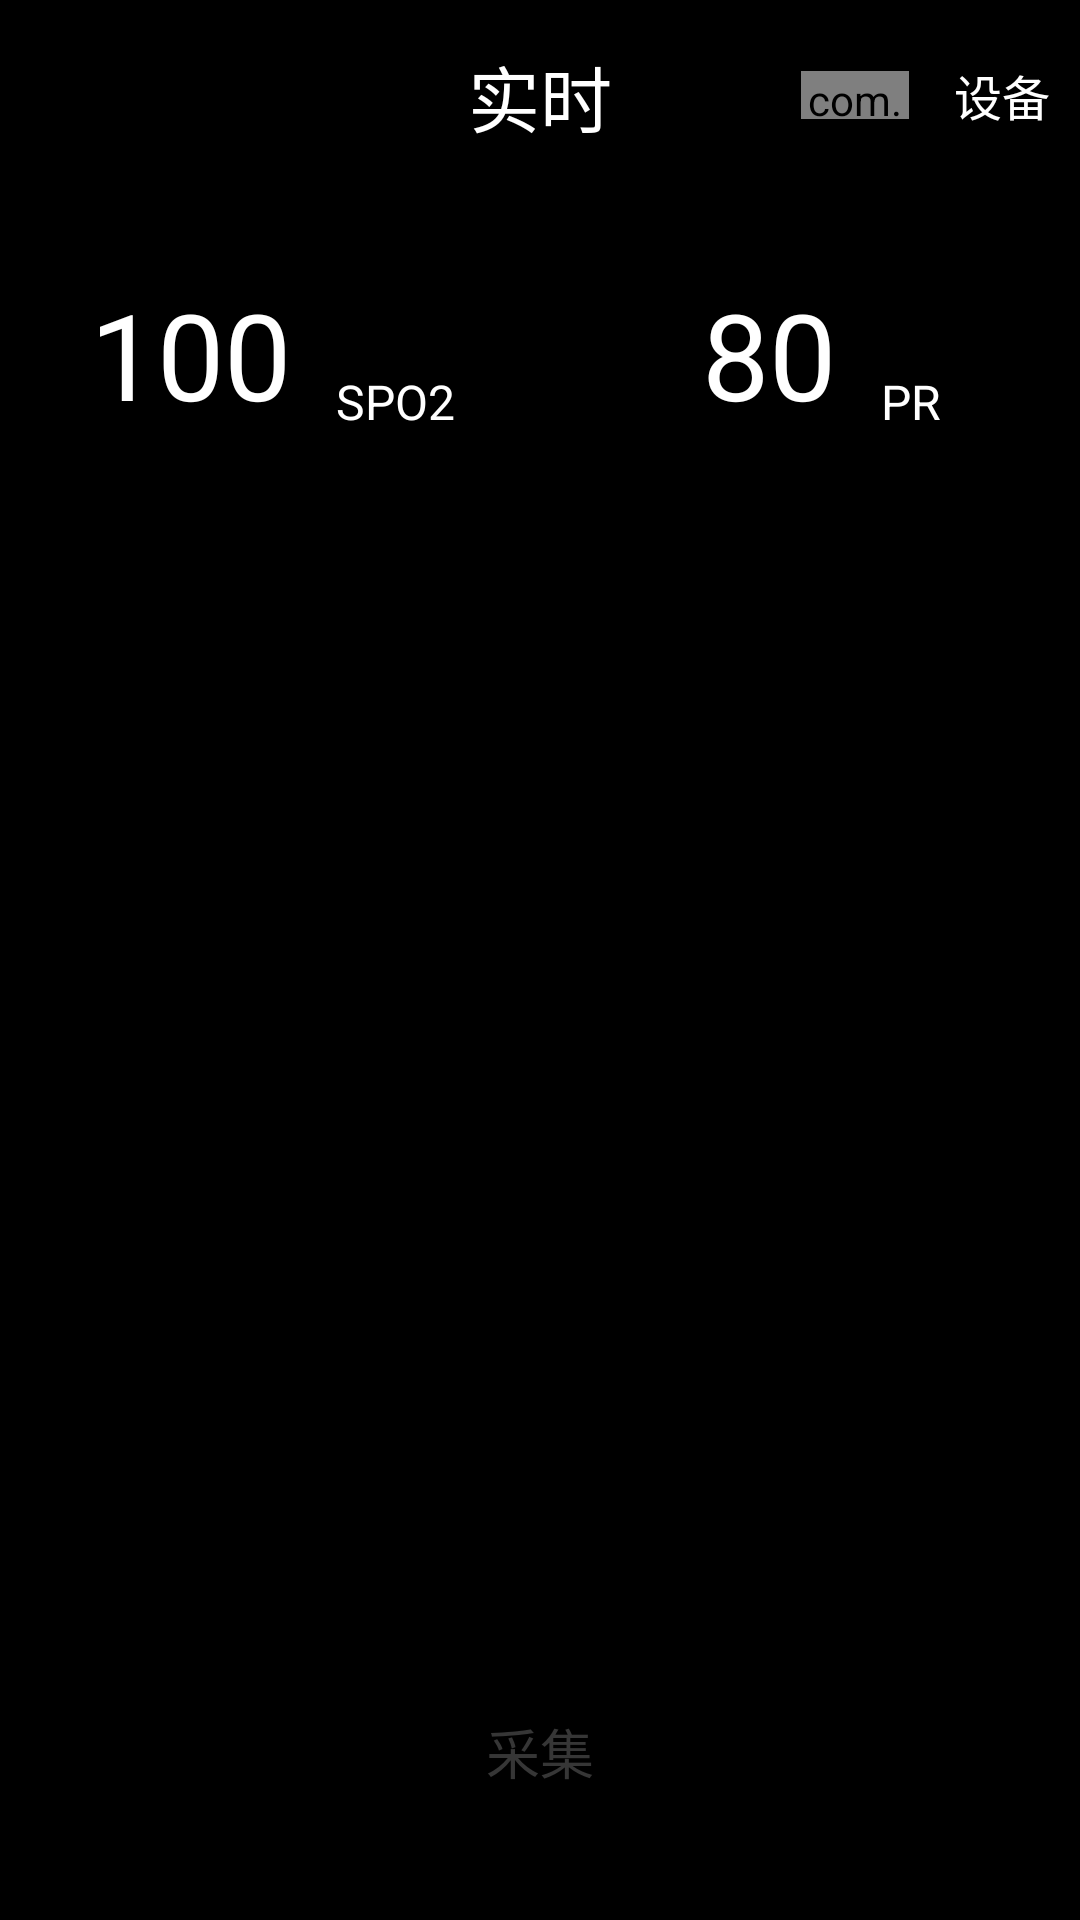

The Android layout XML behind this screen, and the referenced resources:
<!-- AndroidManifest.xml: application theme Theme.BloodOxygenDemo -->
<!-- res/layout/fragment_dashboard.xml -->
<?xml version="1.0" encoding="utf-8"?>
<layout xmlns:android="http://schemas.android.com/apk/res/android"
    xmlns:app="http://schemas.android.com/apk/res-auto"
    xmlns:tools="http://schemas.android.com/tools">

    <data>

        <variable
            name="ctx"
            type="com.viatom.bloodoxygendemo.fragment.DashboardFragment" />

        <variable
            name="viewModel"
            type="com.viatom.bloodoxygendemo.viewmodel.DashboardViewModel" />
    </data>

    <androidx.constraintlayout.widget.ConstraintLayout
        android:layout_width="match_parent"
        android:layout_height="match_parent"
        android:background="@color/black"
        android:fitsSystemWindows="true"
        android:paddingTop="10dp">

        <TextView
            android:id="@+id/tv_title"
            android:layout_width="wrap_content"
            android:layout_height="wrap_content"
            android:text="实时"
            android:textColor="@color/white"
            android:textSize="24sp"
            app:layout_constraintBottom_toBottomOf="@id/device"
            app:layout_constraintEnd_toEndOf="parent"
            app:layout_constraintStart_toStartOf="parent"
            app:layout_constraintTop_toTopOf="@id/device" />

        <com.viatom.bloodoxygendemo.views.BatteryView
            android:id="@+id/battery"
            android:layout_width="36dp"
            android:layout_height="16dp"
            app:layout_constraintEnd_toStartOf="@id/device"
            app:layout_constraintTop_toTopOf="@id/device"
            app:layout_constraintBottom_toBottomOf="@id/device"
            android:layout_marginEnd="5dp"
            />

        <TextView
            android:id="@+id/device"
            style="@style/h_16text"
            android:layout_width="wrap_content"
            android:layout_height="wrap_content"
            android:onClick="@{() -> ctx.showDialog()}"
            android:padding="10dp"
            android:text="@string/device"
            app:layout_constraintEnd_toEndOf="parent"
            app:layout_constraintTop_toTopOf="parent" />

        <TextView
            android:id="@+id/tv_pr"
            style="@style/b_16text"
            android:layout_width="wrap_content"
            android:layout_height="wrap_content"
            android:layout_marginTop="42dp"
            android:layout_marginStart="30dp"
            android:layout_marginEnd="24dp"
            android:text="80"
            android:textColor="@color/white"
            android:textSize="40sp"
            app:layout_constraintStart_toEndOf="@id/tv_title"
            app:layout_constraintTop_toBottomOf="@+id/tv_title" />

        <TextView
            android:id="@+id/tv_pr_img"
            style="@style/h_16text"
            android:layout_width="wrap_content"
            android:layout_height="wrap_content"
            android:layout_marginStart="15dp"
            android:text="PR"
            android:textColor="@color/white"
            app:layout_constraintBottom_toBottomOf="@id/tv_pr"
            app:layout_constraintStart_toEndOf="@id/tv_pr" />

        <ImageView
            android:id="@+id/bpm.img"
            android:layout_width="wrap_content"
            android:layout_height="wrap_content"
            android:src="@mipmap/heart_icon"
           app:layout_constraintBottom_toTopOf="@id/tv_pr_img"
            app:layout_constraintStart_toStartOf="@id/tv_pr_img"
            app:layout_constraintEnd_toEndOf="@id/tv_pr_img"

            />

        <TextView
            android:id="@+id/spo2"
            android:layout_width="wrap_content"
            android:layout_height="wrap_content"
            android:layout_marginStart="30dp"
            android:text="100"
            android:textColor="@color/white"
            android:textSize="40sp"
            app:layout_constraintBottom_toBottomOf="@id/tv_pr"
            app:layout_constraintStart_toStartOf="parent" />

        <TextView
            android:id="@+id/bpm.text"
            style="@style/h_16text"
            android:layout_width="wrap_content"
            android:layout_height="wrap_content"
            android:layout_marginStart="15dp"
            android:text="SPO2"
            app:layout_constraintBottom_toBottomOf="@id/spo2"
            app:layout_constraintStart_toEndOf="@id/spo2" />


        <RelativeLayout
            android:id="@+id/oxi_view"
            android:layout_width="match_parent"
            android:layout_height="240dp"
            android:layout_marginStart="4dp"
            android:layout_marginEnd="4dp"
            android:layout_marginTop="10dp"
            app:layout_constraintEnd_toEndOf="parent"
            app:layout_constraintStart_toStartOf="parent"
            app:layout_constraintTop_toBottomOf="@id/spo2" />


        <TextView
            android:id="@+id/tv_warm_prompt"
            android:layout_width="match_parent"
            android:layout_height="wrap_content"
            app:layout_constraintTop_toBottomOf="@id/oxi_view"
            android:textColor="@color/white"
            android:layout_margin="20dp"
            android:textSize="16sp"
            android:visibility="gone"
            android:text="测量前受试者应平稳静躺或静坐，测量中避免手指的过度摆动及强烈的环境光。"/>

        <TextView
            android:id="@+id/collection"
            android:layout_width="142dp"
            android:layout_height="wrap_content"
            android:layout_marginBottom="33dp"
            android:background="@drawable/public_shape_white_corner_28"
            android:gravity="center"
            android:onClick="@{() -> ctx.manualCollect()}"
            android:paddingVertical="10dp"
            android:text="@string/collection"
            android:textColor="@color/color_363636"
            android:textSize="18sp"
            app:layout_constraintBottom_toBottomOf="parent"
            app:layout_constraintEnd_toEndOf="parent"
            app:layout_constraintStart_toStartOf="parent" />

    </androidx.constraintlayout.widget.ConstraintLayout>

</layout>
<!-- resources referenced by this layout -->
<resources>
  <color name="black">#FF000000</color>
  <color name="color_363636">#363636</color>
  <color name="white">#FFFFFFFF</color>
  <string name="collection">采集</string>
  <string name="device">设备</string>
  <style name="b_16text">
          <item name="android:textSize">16sp</item>
          <item name="android:textColor">@color/color_99EBEBF5</item>
      </style>
  <style name="h_16text">
          <item name="android:textSize">16sp</item>
          <item name="android:textColor">@color/white</item>
      </style>
  <style name="Theme.BloodOxygenDemo" parent="Theme.MaterialComponents.DayNight.NoActionBar">
          
          <item name="colorPrimary">@color/black</item>
          <item name="colorPrimaryVariant">@color/black</item>
          <item name="colorOnPrimary">@color/white</item>
          
          <item name="colorSecondary">@color/teal_200</item>
          <item name="colorSecondaryVariant">@color/teal_700</item>
          <item name="colorOnSecondary">@color/black</item>
          
          <item name="android:statusBarColor" tools:targetApi="l">?attr/colorPrimaryVariant</item>
          
      </style>
  <color name="color_99EBEBF5">#99EBEBF5</color>
  <color name="teal_200">#FF03DAC5</color>
  <color name="teal_700">#FF018786</color>
</resources>
